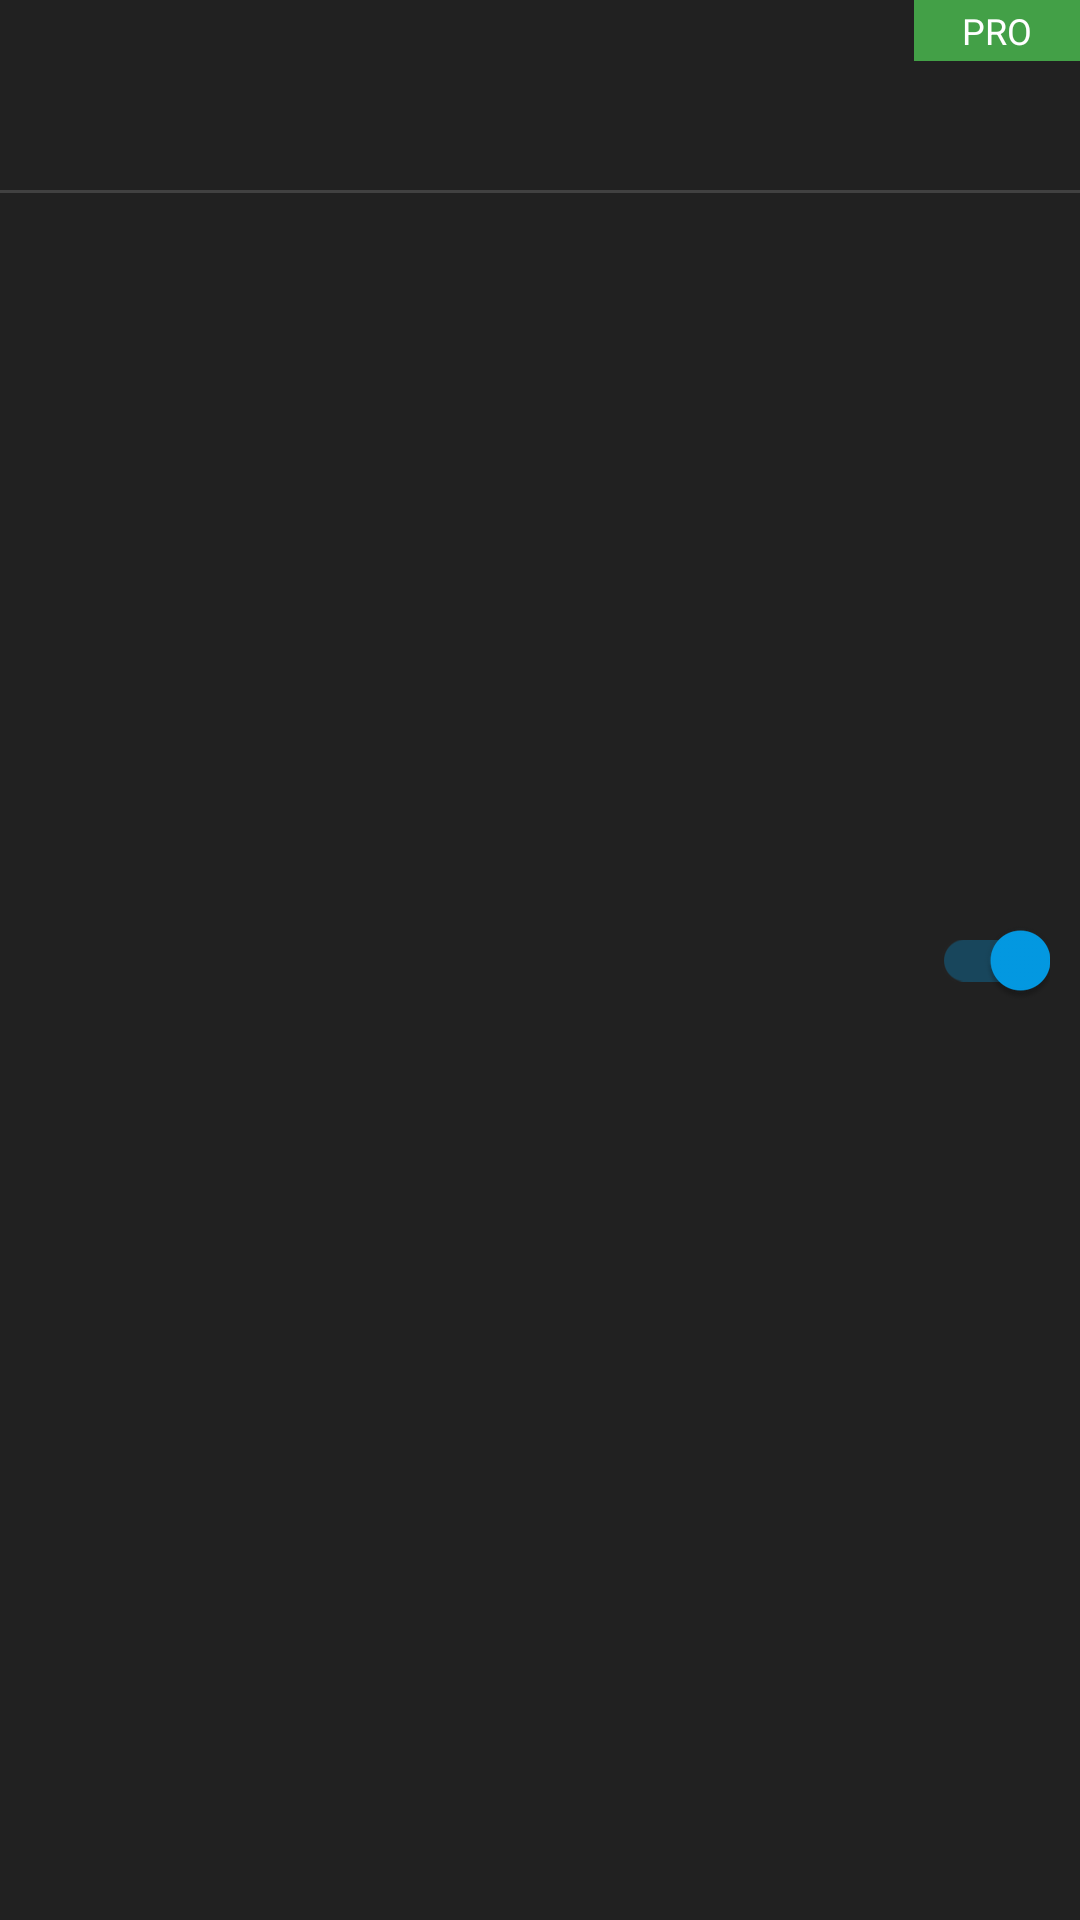

Produce the Android XML layout that renders to this screen, including the resource entries it uses.
<!-- AndroidManifest.xml: application theme AppThemeDark -->
<!-- res/layout/cutom_pref_switch_comp.xml -->
<?xml version="1.0" encoding="utf-8"?>
<layout xmlns:android="http://schemas.android.com/apk/res/android">

    <RelativeLayout
        android:layout_width="match_parent"
        android:layout_height="wrap_content"
        android:background="?android:attr/selectableItemBackground"
        android:orientation="horizontal">

        <LinearLayout
            android:id="@+id/textContainer"
            android:layout_width="0dp"
            android:layout_height="wrap_content"
            android:layout_alignParentStart="true"
            android:layout_toStartOf="@+id/prefSwitch"
            android:orientation="vertical"
            android:paddingStart="16sp"
            android:paddingTop="10sp"
            android:paddingEnd="10sp"
            android:paddingBottom="10sp">

            <TextView
                android:id="@+id/prefTitle"
                android:layout_width="match_parent"
                android:layout_height="wrap_content"
                android:textColor="?android:attr/textColorPrimary"
                android:textSize="18sp" />

            <TextView

                android:id="@+id/prefSummary"
                android:layout_width="match_parent"
                android:layout_height="wrap_content"
                android:textColor="?android:attr/textColorSecondary" />

        </LinearLayout>

        <TextView
            android:id="@+id/prefProTag"
            style="@style/TextAppearance.AppCompat.Caption"
            android:layout_width="wrap_content"
            android:layout_height="wrap_content"
            android:layout_alignParentTop="true"
            android:layout_alignParentEnd="true"
            android:layout_gravity="end"
            android:background="@color/md_green_600"
            android:paddingStart="16sp"
            android:paddingTop="2sp"
            android:paddingEnd="16sp"
            android:paddingBottom="2sp"
            android:text="@string/pro"
            android:textAllCaps="true"
            android:textColor="@android:color/white" />

        <androidx.appcompat.widget.SwitchCompat
            android:id="@+id/prefSwitch"
            android:layout_width="wrap_content"
            android:layout_height="32sp"
            android:layout_alignParentEnd="true"
            android:layout_centerInParent="true"
            android:layout_gravity="center_vertical"
            android:layout_margin="10sp"

            android:background="@android:color/transparent"
            android:checked="true"
            android:clickable="false"
            android:src="@drawable/transparent_rect" />


        <View
            android:layout_width="match_parent"
            android:layout_height="1sp"
            android:layout_below="@+id/textContainer"
            android:background="?android:attr/actionBarDivider">

        </View>
    </RelativeLayout>
</layout>
<!-- resources referenced by this layout -->
<resources>
  <color name="md_green_600">#43A047</color>
  <string name="pro">Pro</string>
  <style name="AppThemeDark" parent="Theme.AppCompat.Light.DarkActionBar">
          
          <item name="colorPrimary">@color/colorPrimary</item>
          <item name="colorPrimaryDark">@color/colorPrimaryDark</item>
          <item name="colorAccent">@color/colorAccent</item>
  
          <item name="android:actionBarDivider">@color/md_grey_800</item>
  
          
          <item name="colorControlHighlight">#40ffffff</item>
          
          <item name="colorControlNormal">@color/colorAccent</item>
  
          <item name="android:divider">@color/window_dark_bg_color</item>
          <item name="android:textColorPrimary">@color/md_white_1000</item>
          <item name="android:textColorPrimaryInverse">@color/md_black_1000</item>
          <item name="android:textColorSecondary">@color/md_grey_300</item>
          <item name="android:textColorTertiary">@color/md_grey_500</item>
          <item name="android:textColorHint">@color/md_grey_300</item>
          <item name="android:windowBackground">@color/md_grey_900</item>
          <item name="android:textColorTertiaryInverse">@color/md_grey_300</item>
  
  
      </style>
  <color name="colorPrimary">#171717</color>
  <color name="colorPrimaryDark">#171717</color>
  <color name="colorAccent">#039be5</color>
  <color name="md_grey_800">#414141</color>
  <color name="window_dark_bg_color">#202020</color>
  <color name="md_white_1000">#ffffff</color>
  <color name="md_black_1000">#000000</color>
  <color name="md_grey_300">#E0E0E0</color>
  <color name="md_grey_500">#9E9E9E</color>
  <color name="md_grey_900">#212121</color>
</resources>
